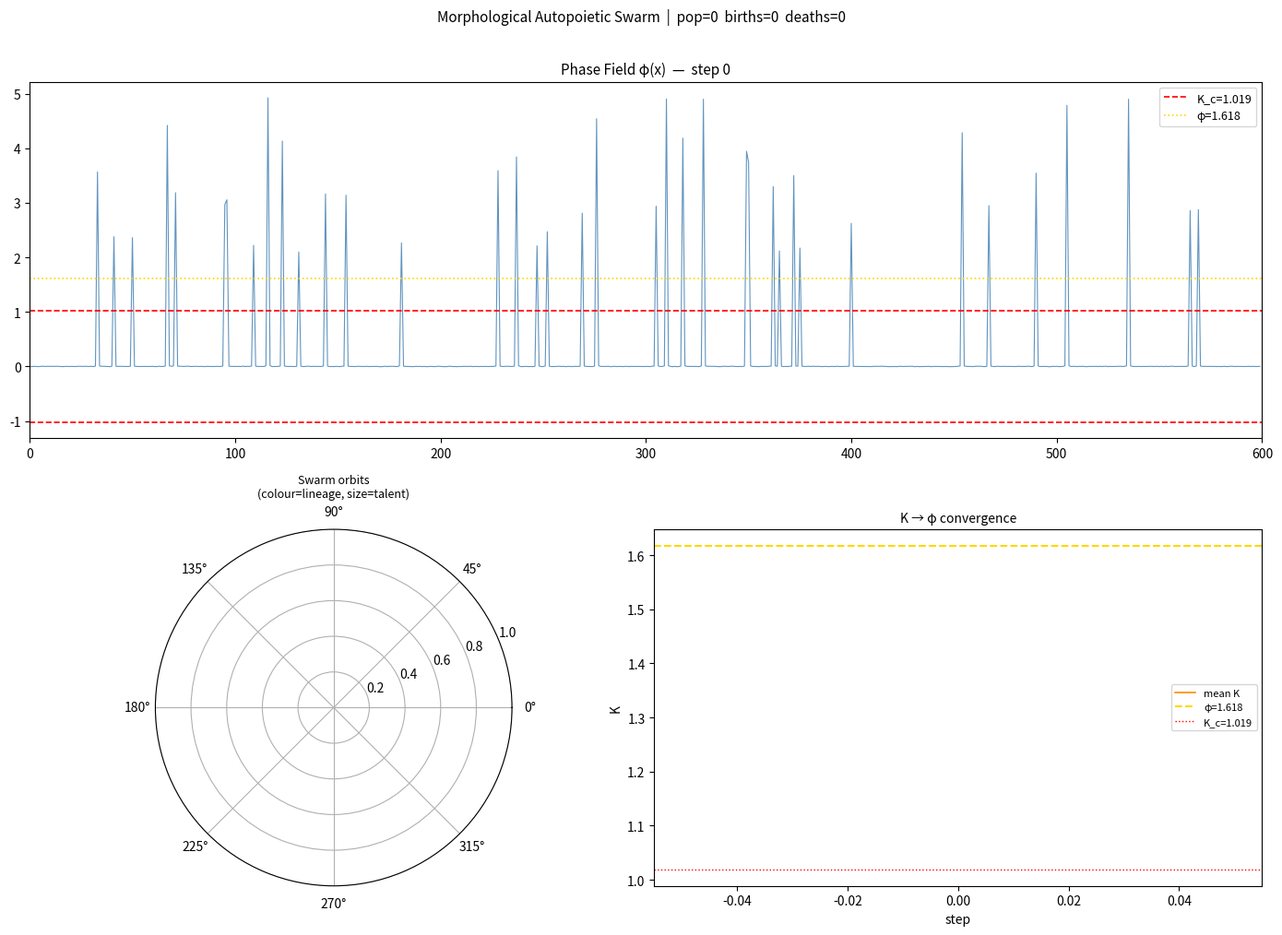
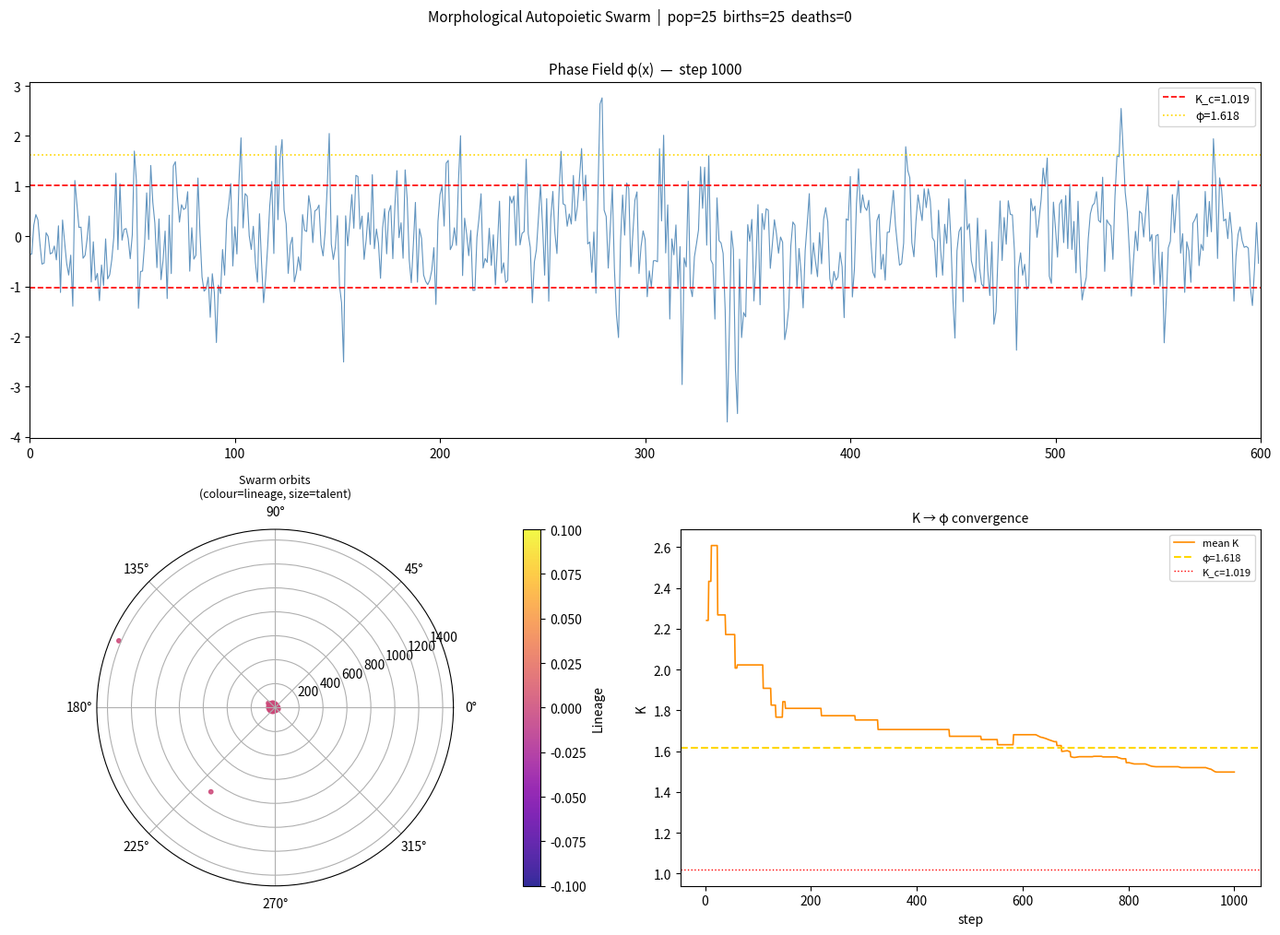
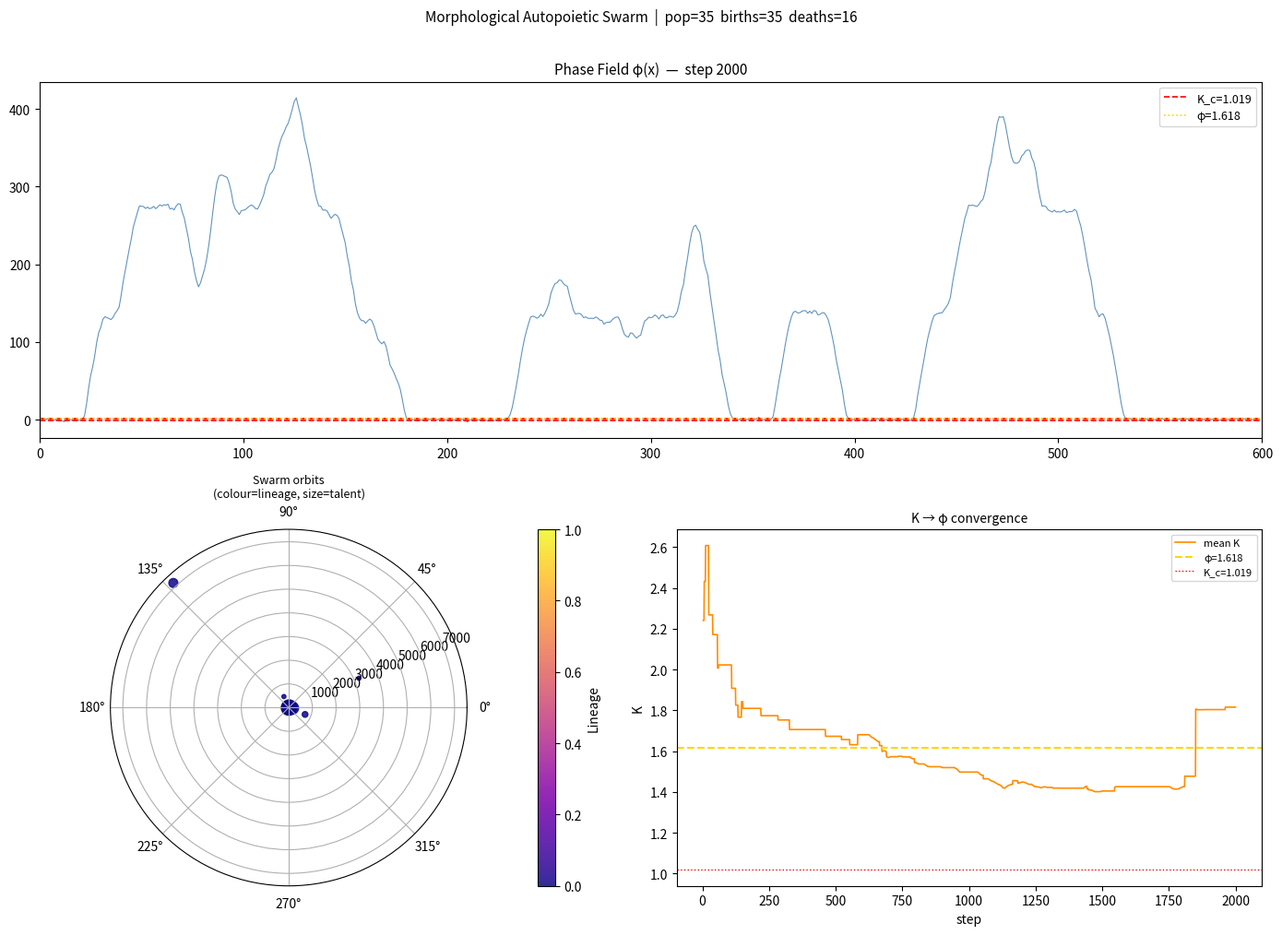
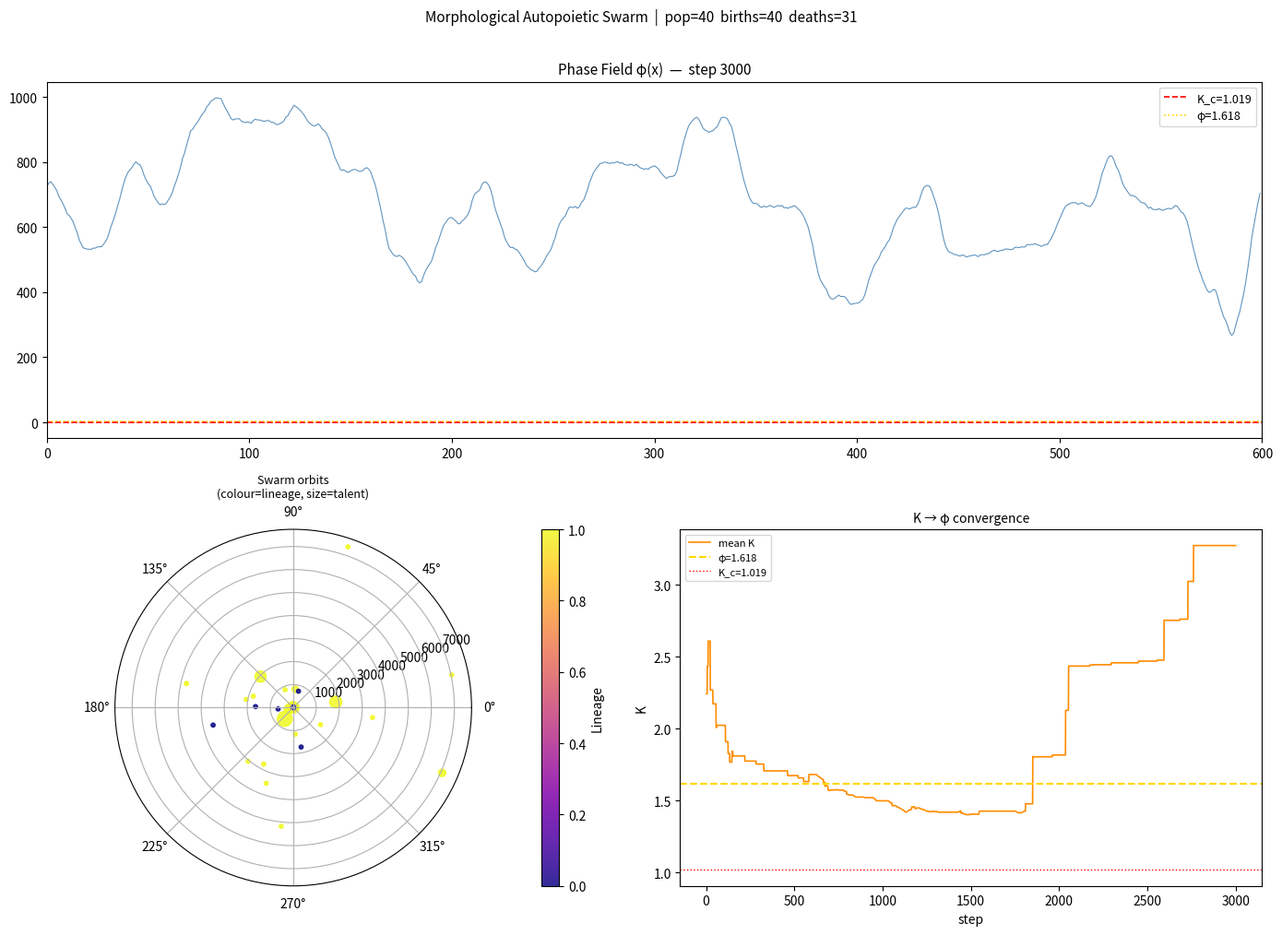
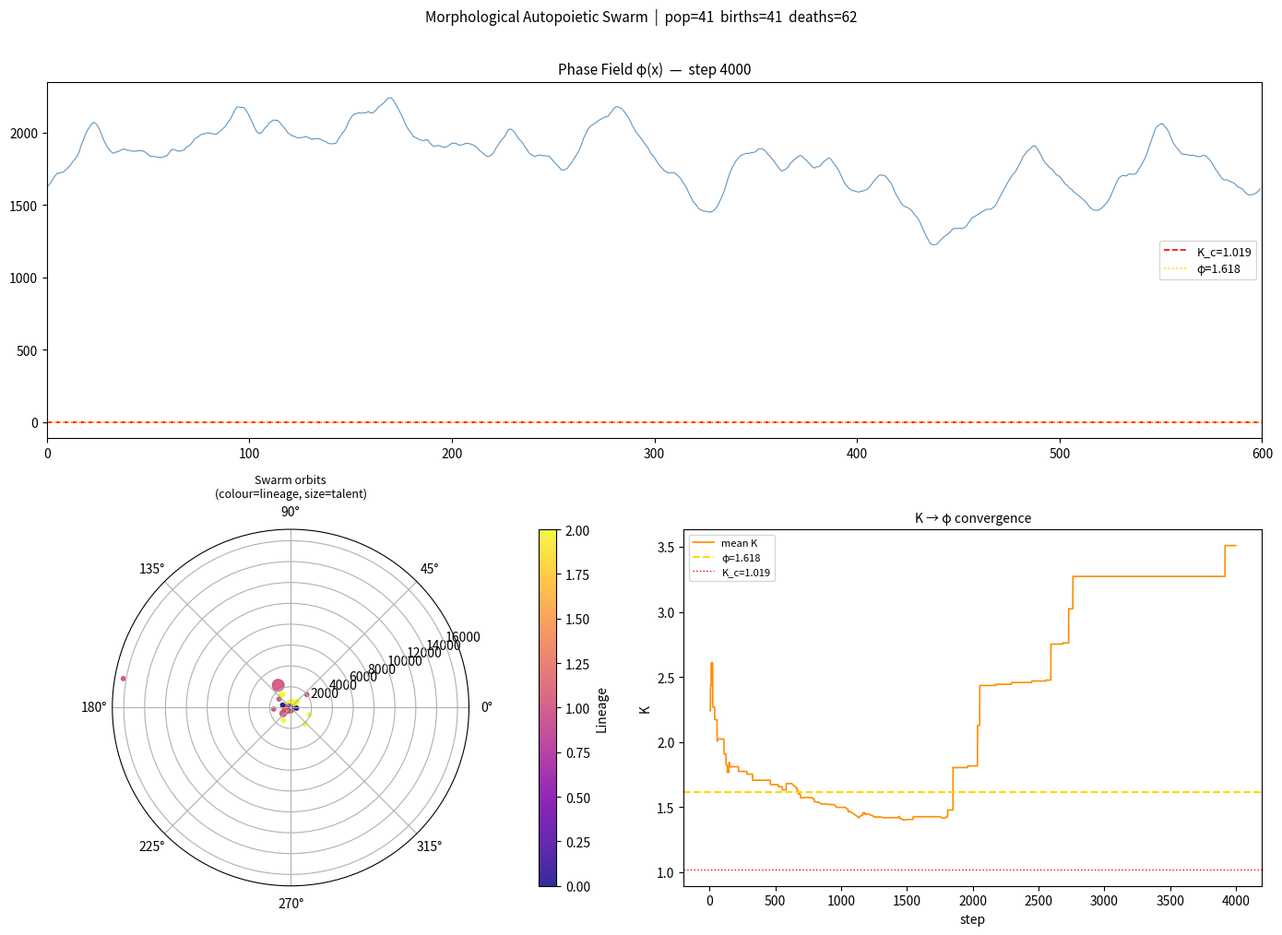
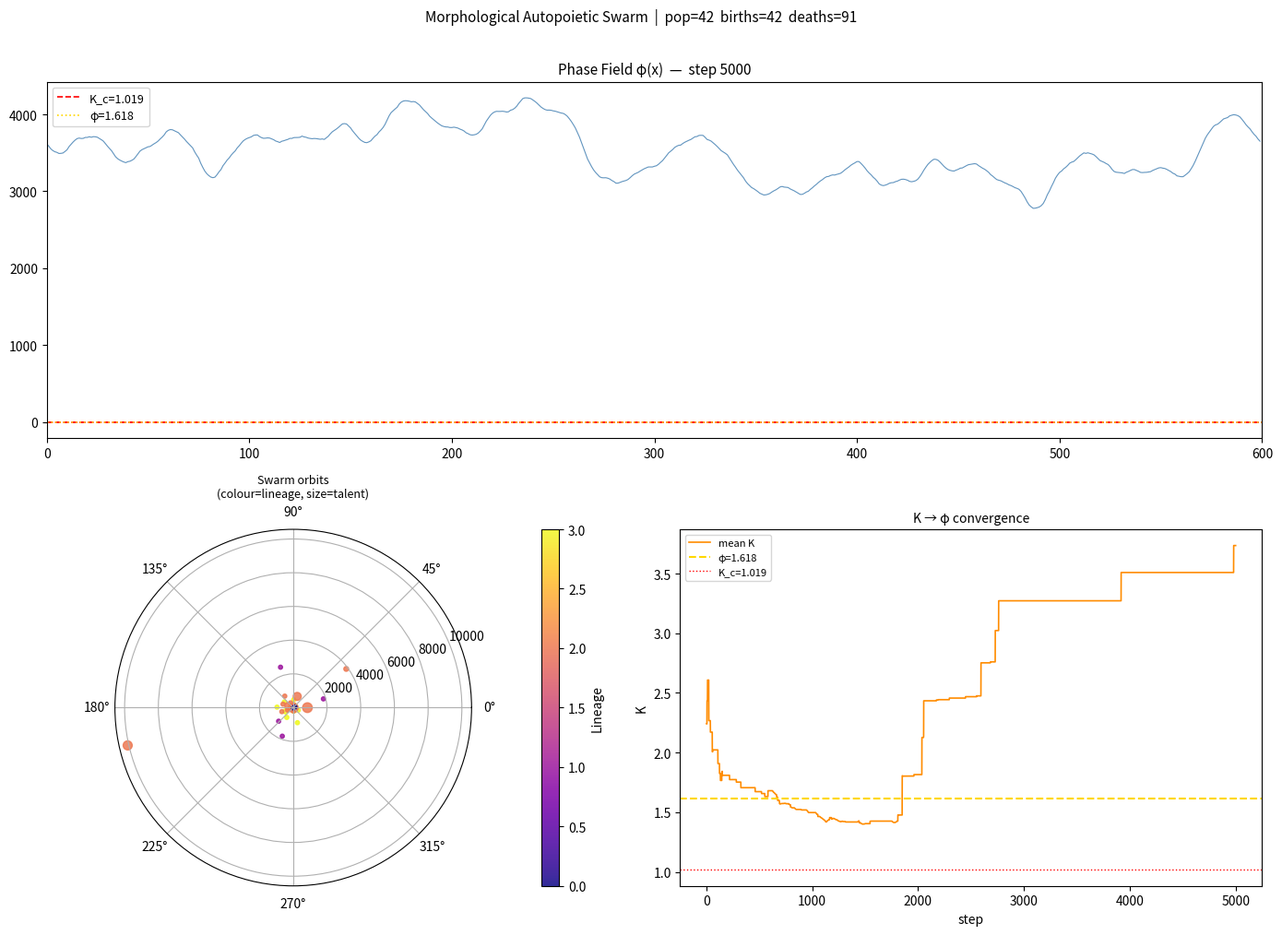

Reproduce these figures in Python, in order.
"""
Morphological Autopoietic Swarm — Unified System
Organism 9 (Phase Field Substrate) + Organism 8 (Agent Swarm)

Two-layer architecture:
  Layer 1: Sine-Gordon phase field  — continuous substrate, births emerge here
  Layer 2: Autopoietic agents       — crystallize from field peaks above K_c

Mathematical constants:
  K_c  = 1.019  (Kuramoto critical threshold)
  phi  = 1.618  (Hurwitz optimal stability point)

Nicolae Pascal — Independent Researcher, Renazzo (Fe), Italy
March 2026 — CC BY 4.0
"""

import numpy as np
import math
import random
import matplotlib.pyplot as plt
from matplotlib.gridspec import GridSpec

# ─── FUNDAMENTAL CONSTANTS ───────────────────────────────────────────────────
PHI = 1.6180339887          # Hurwitz optimal: maximises min|K - p/q|
K_C = 2.0 * (2.8 - 1.2) / math.pi   # = 1.019  Kuramoto threshold for U[1.2, 2.8]


# ─── UTILITIES ───────────────────────────────────────────────────────────────

def ema(old, new, alpha):
    return alpha * old + (1.0 - alpha) * new

def circular_coherence(phases):
    """Order parameter C = |<e^{2πi θ}>| ∈ [0,1]."""
    if not phases:
        return 0.5
    sc = sum(math.cos(2.0 * math.pi * p) for p in phases) / len(phases)
    ss = sum(math.sin(2.0 * math.pi * p) for p in phases) / len(phases)
    return math.sqrt(sc * sc + ss * ss)

def divisor_count(n):
    """d(n): number of positive divisors of n."""
    if n < 1:
        return 1
    count = 0
    for i in range(1, int(math.sqrt(n)) + 1):
        if n % i == 0:
            count += 2 if i != n // i else 1
    return count


# ═══════════════════════════════════════════════════════════════════════════════
# LAYER 1 — PHASE FIELD (Sine-Gordon substrate)
# φ_tt = φ_xx − g·sin(φ) + ξ(t)
# Topological solitons = candidate birth sites for agents
# ═══════════════════════════════════════════════════════════════════════════════

class PhaseField:
    """
    Discretised sine-Gordon field on a 1-D ring.
    Kink solutions (solitons) carry topological charge and mark
    locations where the field amplitude exceeds K_c — triggering
    agent crystallisation.
    """

    def __init__(self, Nx: int = 600, dt: float = 0.05, g: float = 1.4):
        self.Nx = Nx
        self.dt = dt
        self.g  = g

        # Initialise with asymmetric seeds (Axiom 3: δ > 0)
        self.phi      = np.zeros(Nx)
        self.phi_prev = np.zeros(Nx)
        rng = np.random.default_rng()
        for _ in range(40):
            pos = rng.integers(20, Nx - 20)
            self.phi[pos] = rng.uniform(2.0, 5.0)
        self.phi_prev = self.phi.copy()

    # ── evolution ────────────────────────────────────────────────────────────
    def step(self):
        lap = np.roll(self.phi, -1) - 2.0 * self.phi + np.roll(self.phi, 1)
        phi_next = (2.0 * self.phi - self.phi_prev
                    + self.dt ** 2 * (lap - self.g * np.sin(self.phi))
                    + np.random.normal(0.0, 0.002, self.Nx))
        self.phi_prev = self.phi.copy()
        self.phi      = phi_next

    # ── coupling ──────────────────────────────────────────────────────────────
    def inject(self, pos: int, amplitude: float = 1.5):
        """Agent death deposits phase energy back into the substrate."""
        w = 5
        for dx in range(-w, w + 1):
            i = (pos + dx) % self.Nx
            self.phi[i] += amplitude * math.exp(-dx * dx / (2.0 * w * w))

    def local_sample(self, pos: int, n: int = 5) -> list:
        """Return n field values centred on pos — the agent's sensory world."""
        half = n // 2
        return [self.phi[(pos + dx) % self.Nx] for dx in range(-half, half + 1)]

    # ── birth detection ───────────────────────────────────────────────────────
    def birth_candidates(self, threshold: float = K_C) -> np.ndarray:
        """Positions where |φ| > K_c: necessary condition for agent birth."""
        return np.where(np.abs(self.phi) > threshold)[0]


# ═══════════════════════════════════════════════════════════════════════════════
# LAYER 1b — PRIME POTENTIAL  V(r) = log(d(n_local)+1) + log(d(n_global)+1)
# Arithmetic-fractal landscape; multiple stable orbits at prime-related radii
# ═══════════════════════════════════════════════════════════════════════════════

class PrimePotentialField:
    def __init__(self, scale: float = 10.0):
        self.scale = scale

    def potential(self, r: float) -> float:
        n_loc = max(1, int(abs(r) * self.scale))
        n_glo = max(1, int(abs(r) * self.scale * 0.1))
        return (math.log(divisor_count(n_loc) + 1)
              + math.log(divisor_count(n_glo) + 1))

    def gradient(self, r: float, eps: float = 1e-3) -> float:
        return (self.potential(r + eps) - self.potential(r - eps)) / (2.0 * eps)


# ═══════════════════════════════════════════════════════════════════════════════
# LAYER 2a — INVARIANT CELL  (sovereign frequency identity)
# Tracks circular coherence C = |<e^{2πiθ}>| and self-tunes K → φ
# ═══════════════════════════════════════════════════════════════════════════════

class InvariantCell:
    def __init__(self, K: float):
        self.K    = K      # frequency parameter — the agent's invariant identity
        self.fast = 0.5    # short-term coherence EMA  (α = 0.9)
        self.slow = 0.5    # long-term coherence EMA   (α = 0.995)

    def update(self, values: list) -> float:
        phases = [(v * self.K) % 1.0 for v in values]
        C = circular_coherence(phases)
        self.fast = ema(self.fast, C, 0.9)
        self.slow = ema(self.slow, C, 0.995)
        return C

    def tension(self) -> float:
        return abs(self.fast - self.slow)


# ═══════════════════════════════════════════════════════════════════════════════
# LAYER 2b — AGENT  (autopoietic entity born from field peak)
# ═══════════════════════════════════════════════════════════════════════════════

class Agent:
    """
    Born at a field position where |φ| > K_c.
    Carries InvariantCell with K ≥ K_c.
    Seeks K → φ = 1.618 via Hurwitz self-tuning.
    Orbits in prime potential V(r); lineage reduces effective angular momentum,
    drifting orbits inward across generations.
    """

    def __init__(self,
                 field_pos: int,
                 field_K: float,
                 talent: float = 0.0,
                 lineage: int   = 0):
        self.field_pos = field_pos
        self.lineage   = lineage
        self.cell      = InvariantCell(max(K_C, min(field_K, 13.0)))
        self.inner_bias = 0.5
        self.ten        = 0.0   # running tension
        self.talent     = talent
        self.fear       = 0.0
        self.life_time  = 0

        # Orbital state — lineage pushes birth radius inward
        self.r     = max(2.0, 20.0 / (lineage + 1) + random.uniform(-1.0, 1.0))
        self.pr    = 0.0
        self.theta = random.random() * 2.0 * math.pi
        self.L     = random.uniform(0.3, 0.7)   # angular momentum

    # ── one timestep ─────────────────────────────────────────────────────────
    def update(self, world: list, prime: PrimePotentialField,
               gamma: float = 1.5, dt: float = 0.05) -> str:
        self.life_time += 1

        # 1. Cognition: update coherence
        C = self.cell.update(world)
        self.inner_bias = ema(self.inner_bias, self.cell.fast, 0.999)
        conflict = abs(self.cell.fast - self.inner_bias)
        self.ten = ema(self.ten, conflict + self.cell.tension(), 0.98)

        # 2. Self-tuning toward φ (Hurwitz theorem)
        if self.ten > 0.25:
            self.cell.K += 0.1 * (self.cell.fast - self.inner_bias)
            self.talent  += 0.005
        if self.ten > 0.6:
            self.fear += 0.02
        else:
            self.fear *= 0.98

        # 3. Orbital dynamics in prime potential
        #    L_eff = L · exp(−α · lineage)  → inward drift with generations
        L_eff = self.L * math.exp(-self.lineage * 0.1)
        dV    = prime.gradient(self.r)
        f_rad = -gamma * dV + L_eff ** 2 / (self.r ** 3 + 1e-6)
        self.pr     += f_rad * dt
        self.r      += self.pr * dt
        self.theta  += L_eff / (self.r ** 2 + 1e-6)

        # 4. Bounds
        self.cell.K = max(0.5, min(13.0, self.cell.K))
        self.r      = max(0.5, self.r)

        if self.fear > 1.2 or self.life_time > 1500:
            return "death"
        return "alive"


# ═══════════════════════════════════════════════════════════════════════════════
# UNIFIED SYSTEM — MorphAutopoieticSwarm
# ═══════════════════════════════════════════════════════════════════════════════

class MorphAutopoieticSwarm:
    """
    Couples the sine-Gordon phase field (Organism 9) with the
    autopoietic agent swarm (Organism 8):

      Field → birth candidates → agents → death → field injection → loop

    Three necessary+sufficient conditions are maintained globally:
      Axiom 1 (Phase):        φ ∈ S¹ for every agent
      Axiom 2 (Evolution):    K self-tunes, r evolves, θ rotates
      Axiom 3 (Non-closure):  tension > 0 always (fractal V + irrational K)
    """

    def __init__(self, max_agents: int = 80):
        self.field      = PhaseField()
        self.prime      = PrimePotentialField()
        self.agents: list[Agent] = []
        self.max_agents = max_agents
        self.t          = 0

        # Metrics history
        self.mean_K     = []
        self.pop        = []
        self.mean_r     = []
        self.births_log = []
        self.deaths_log = []

        self._births_this_step = 0
        self._deaths_this_step = 0

    # ── one timestep ─────────────────────────────────────────────────────────
    def step(self):
        self.t += 1
        self._births_this_step = 0
        self._deaths_this_step = 0

        # ① Advance substrate
        self.field.step()

        # ② Try to birth new agents from field peaks
        if len(self.agents) < self.max_agents:
            candidates = self.field.birth_candidates(K_C)
            if len(candidates) > 0:
                pos = int(np.random.choice(candidates))
                amp = abs(self.field.phi[pos])
                # Exclusion zone: no two agents within 10 cells
                nearby = any(abs(a.field_pos - pos) < 10 for a in self.agents)
                if not nearby and random.random() < 0.05:
                    a = Agent(field_pos=pos, field_K=amp)
                    self.agents.append(a)
                    self._births_this_step += 1

        # ③ Update all agents
        survivors = []
        for a in self.agents:
            world  = self.field.local_sample(a.field_pos)
            status = a.update(world, self.prime)
            if status == "death":
                self._deaths_this_step += 1
                # Couple back: deposit energy into field
                self.field.inject(a.field_pos, amplitude=1.5)
                # Reincarnation with talent inheritance
                child = Agent(
                    field_pos=a.field_pos,
                    field_K=a.cell.K,
                    talent=a.talent * 0.6,
                    lineage=a.lineage + 1
                )
                survivors.append(child)
            else:
                survivors.append(a)
        self.agents = survivors

        # ④ Record metrics
        if self.agents:
            self.mean_K.append(sum(a.cell.K for a in self.agents) / len(self.agents))
            self.mean_r.append(sum(a.r     for a in self.agents) / len(self.agents))
        else:
            self.mean_K.append(float('nan'))
            self.mean_r.append(float('nan'))

        self.pop.append(len(self.agents))
        self.births_log.append(self._births_this_step)
        self.deaths_log.append(self._deaths_this_step)

    def run(self, steps: int = 5000, plot_every: int = 2500):
        for t in range(steps + 1):
            self.step()
            if t % plot_every == 0:
                self.visualise(t)

    # ── visualisation ────────────────────────────────────────────────────────
    def visualise(self, t: int):
        fig = plt.figure(figsize=(14, 10))
        gs  = GridSpec(2, 2, figure=fig)

        # (A) Phase field snapshot
        ax0 = fig.add_subplot(gs[0, :])
        ax0.plot(self.field.phi, color='steelblue', lw=0.8, alpha=0.85)
        ax0.axhline(K_C,  color='red',    lw=1.2, ls='--', label=f'K_c={K_C:.3f}')
        ax0.axhline(-K_C, color='red',    lw=1.2, ls='--')
        ax0.axhline(PHI,  color='gold',   lw=1.2, ls=':',  label=f'φ={PHI:.3f}')
        ax0.set_title(f'Phase Field φ(x)  —  step {t}', fontsize=11)
        ax0.legend(fontsize=9)
        ax0.set_xlim(0, self.field.Nx)

        # (B) Polar swarm
        ax1 = fig.add_subplot(gs[1, 0], projection='polar')
        if self.agents:
            rs  = [a.r       for a in self.agents]
            ts  = [a.theta   for a in self.agents]
            cl  = [a.lineage for a in self.agents]
            sz  = [10 + a.talent * 200 for a in self.agents]
            sc  = ax1.scatter(ts, rs, c=cl, s=sz, cmap='plasma', alpha=0.85)
            plt.colorbar(sc, ax=ax1, label='Lineage', pad=0.12)
        ax1.set_title('Swarm orbits\n(colour=lineage, size=talent)', fontsize=9)

        # (C) K convergence toward φ
        ax2 = fig.add_subplot(gs[1, 1])
        ax2.plot(self.mean_K, color='darkorange', lw=1.2, label='mean K')
        ax2.axhline(PHI, color='gold', lw=1.5, ls='--', label=f'φ={PHI:.3f}')
        ax2.axhline(K_C, color='red',  lw=1.0, ls=':',  label=f'K_c={K_C:.3f}')
        ax2.set_xlabel('step'); ax2.set_ylabel('K')
        ax2.set_title('K → φ convergence', fontsize=10)
        ax2.legend(fontsize=8)

        plt.suptitle(
            f'Morphological Autopoietic Swarm  |  pop={len(self.agents)}  '
            f'births={sum(self.births_log)}  deaths={sum(self.deaths_log)}',
            fontsize=11, y=1.01
        )
        plt.tight_layout()
        plt.savefig(f'swarm_step_{t:05d}.png', dpi=120, bbox_inches='tight')
        plt.show()
        print(f'[t={t:5d}]  pop={len(self.agents):3d}  '
              f'meanK={self.mean_K[-1]:.4f}  meanR={self.mean_r[-1]:.3f}')


# ─── ENTRY POINT ─────────────────────────────────────────────────────────────
if __name__ == "__main__":
    print(f"K_c = {K_C:.4f}   φ = {PHI:.4f}")
    swarm = MorphAutopoieticSwarm(max_agents=80)
    swarm.run(steps=5000, plot_every=1000)
  
